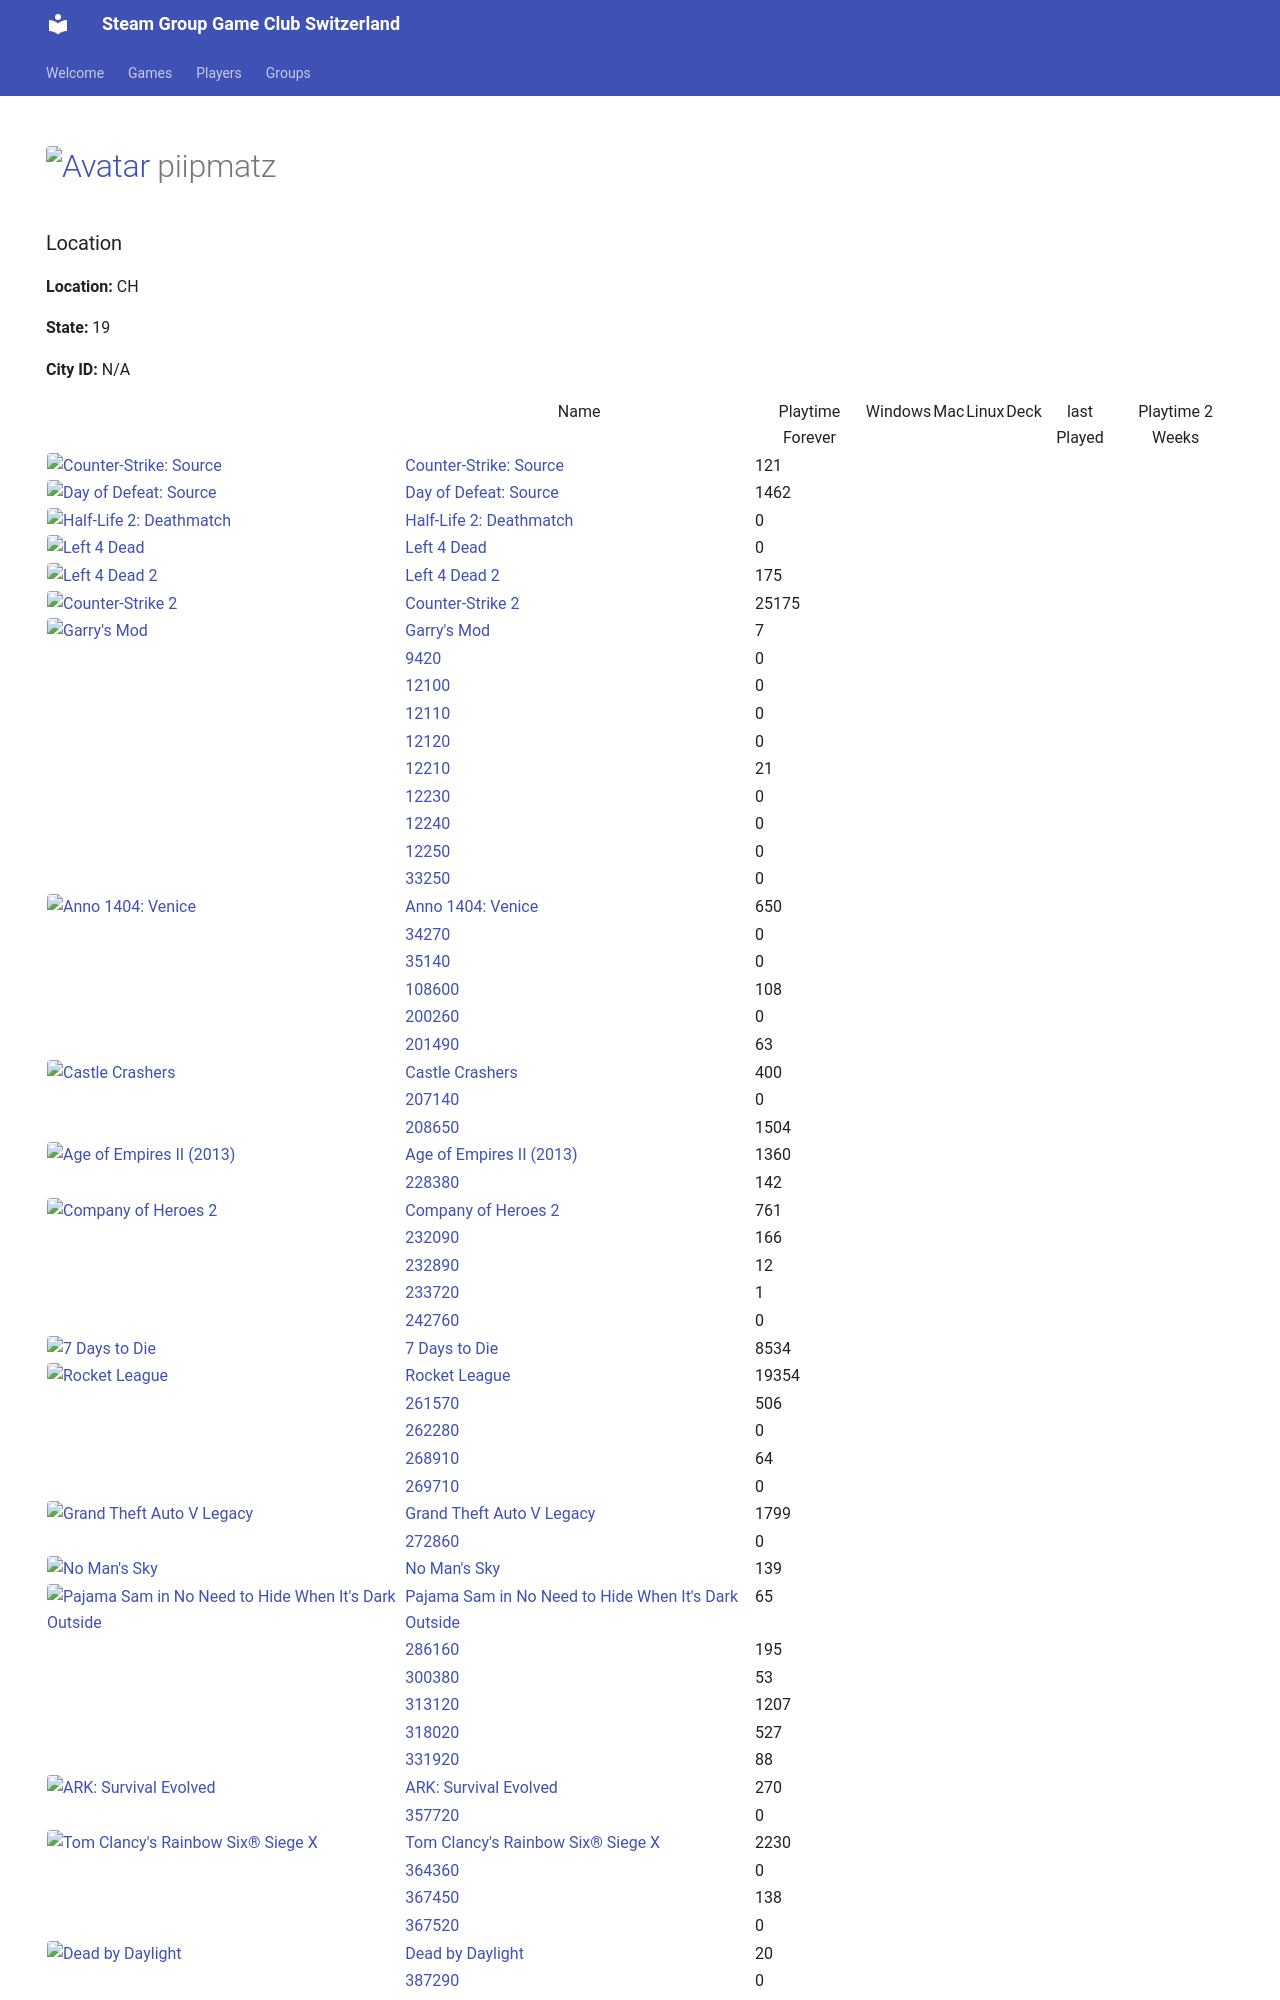

repository: Game-Club-Switzerland/steam.gameclub.ch · page: player/76561198130026522/index.html · generator: mkdocs

---
hide:
  - navigation
  - toc
---
# <a href="https://steamcommunity.com/id/piipmatz_ch/" target="_blank"><img src="https://avatars.steamstatic.com/d80dda23bd7aac56321ff3e591ac4ad9cdee53e6_full.jpg" alt="Avatar" style="width:48px;height:48px;border-radius:4px;"></a> piipmatz
